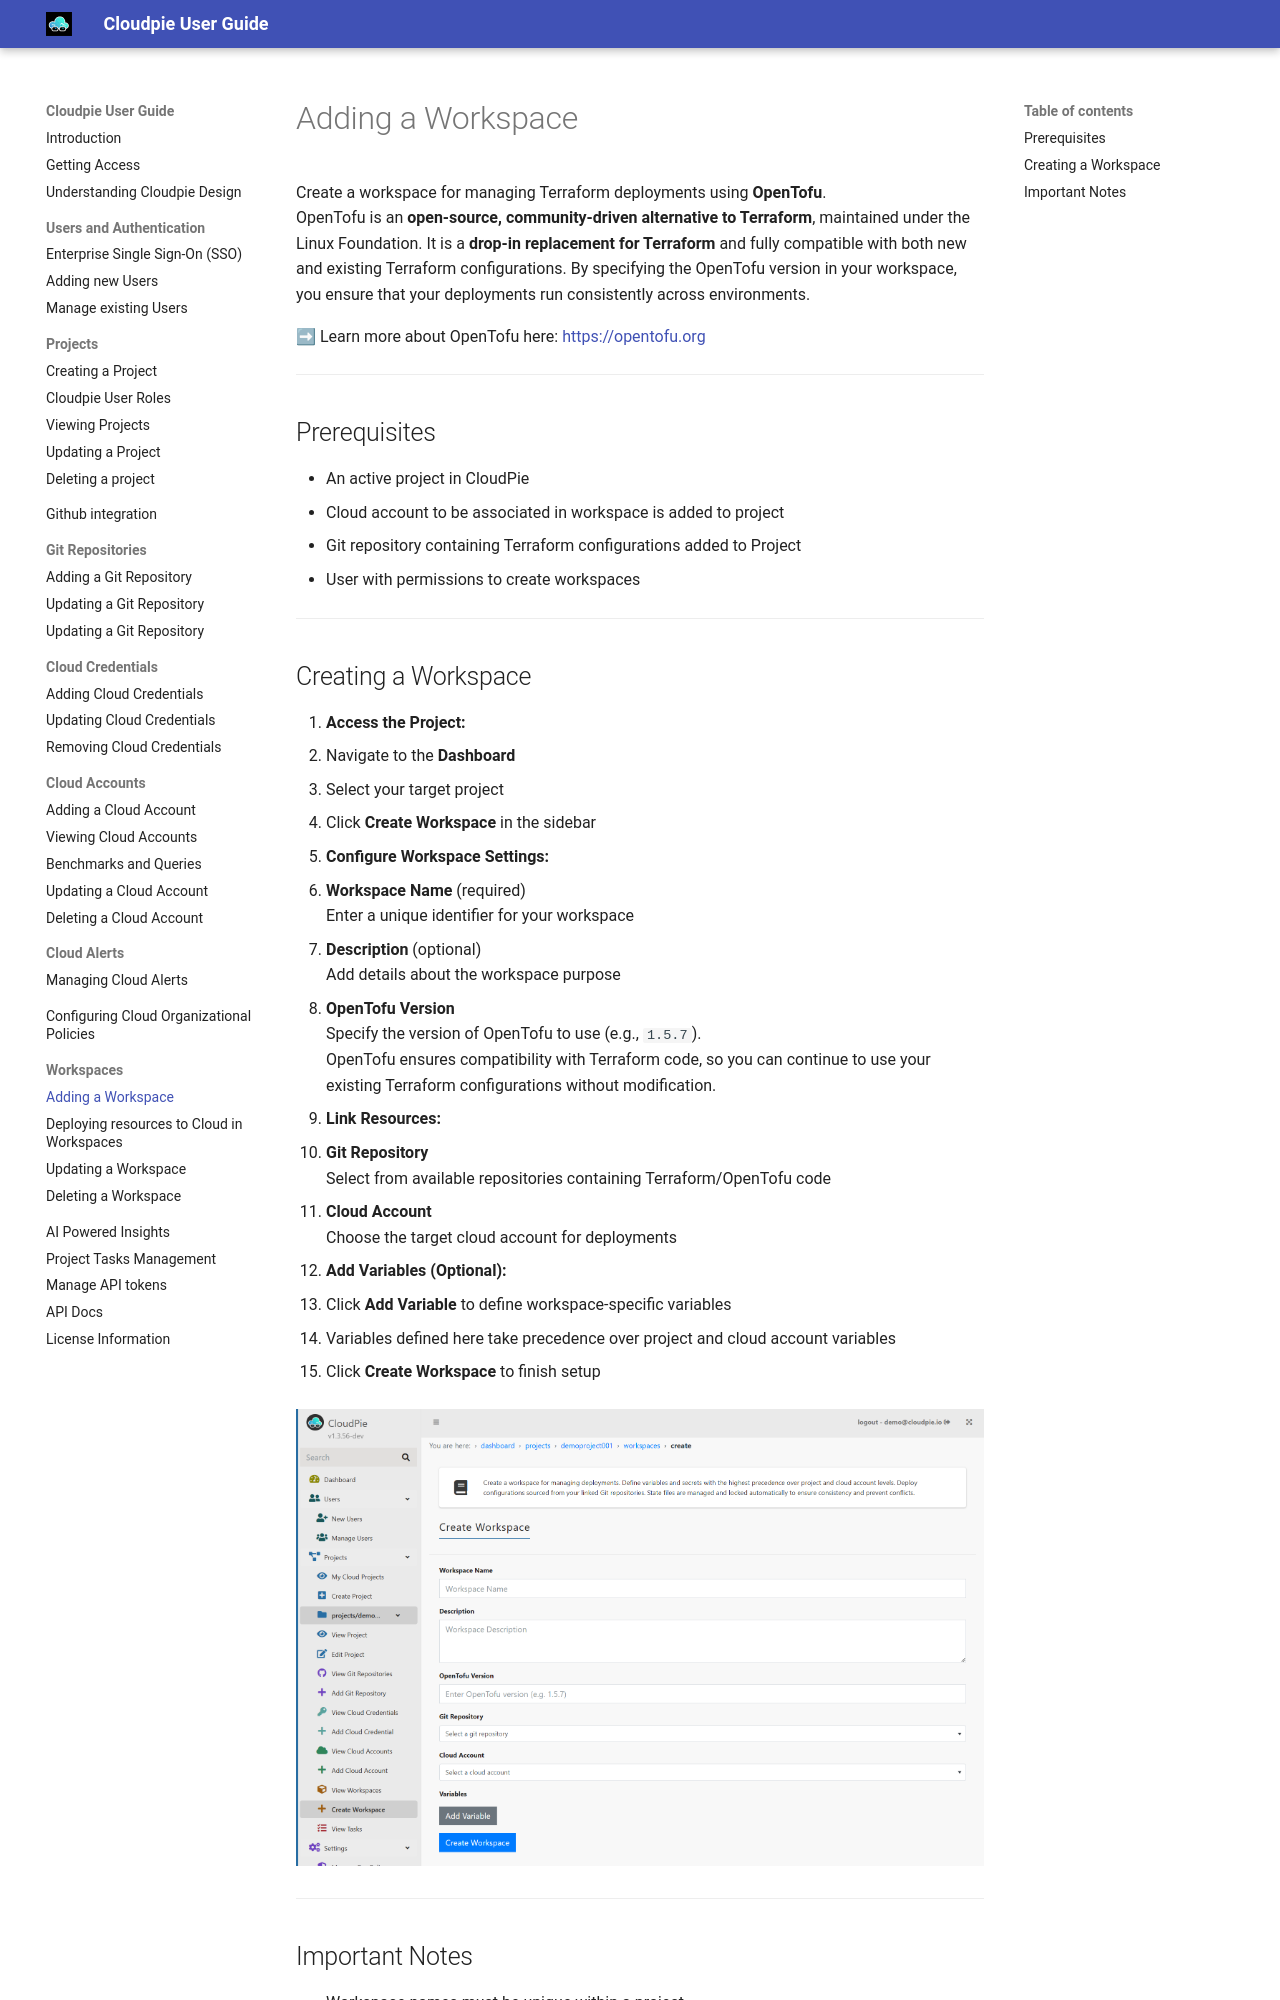

repository: vijayvat/cloudpie_docs · page: workspace-add/index.html · generator: mkdocs

# Adding a Workspace

Create a workspace for managing Terraform deployments. Define variables and secrets with the highest precedence over project and cloud account levels. Deploy configurations sourced from your linked Git repositories.

## Prerequisites
- An active project in CloudPie
- Cloud account to be associated in workspace is added to project
- Git repository containing Terraform configurations added to Project
- User with permissions to create workspaces

## Creating a Workspace

1. **Access the Project:**
   - Navigate to the **Dashboard**
   - Select your target project
   - Click **Create Workspace** in the sidebar

2. **Configure Workspace Settings:**
   - **Workspace Name** (required)
     Enter a unique identifier for your workspace
   
   - **Description** (optional)
     Add details about the workspace purpose

   - **Terraform Version**
     Specify the version (e.g., 1.5.7)

3. **Link Resources:**
   - **Git Repository**
     Select from available repositories containing Terraform code
   
   - **Cloud Account**
     Choose the target cloud account for deployments

4. **Add Variables (Optional):**
   - Click **Add Variable** to define workspace-specific variables
   - Variables defined here take precedence over project and cloud account variables

5. Click **Create Workspace** to finish setup

![Screenshot of Create Workspace form](images/add_workspace.png)
